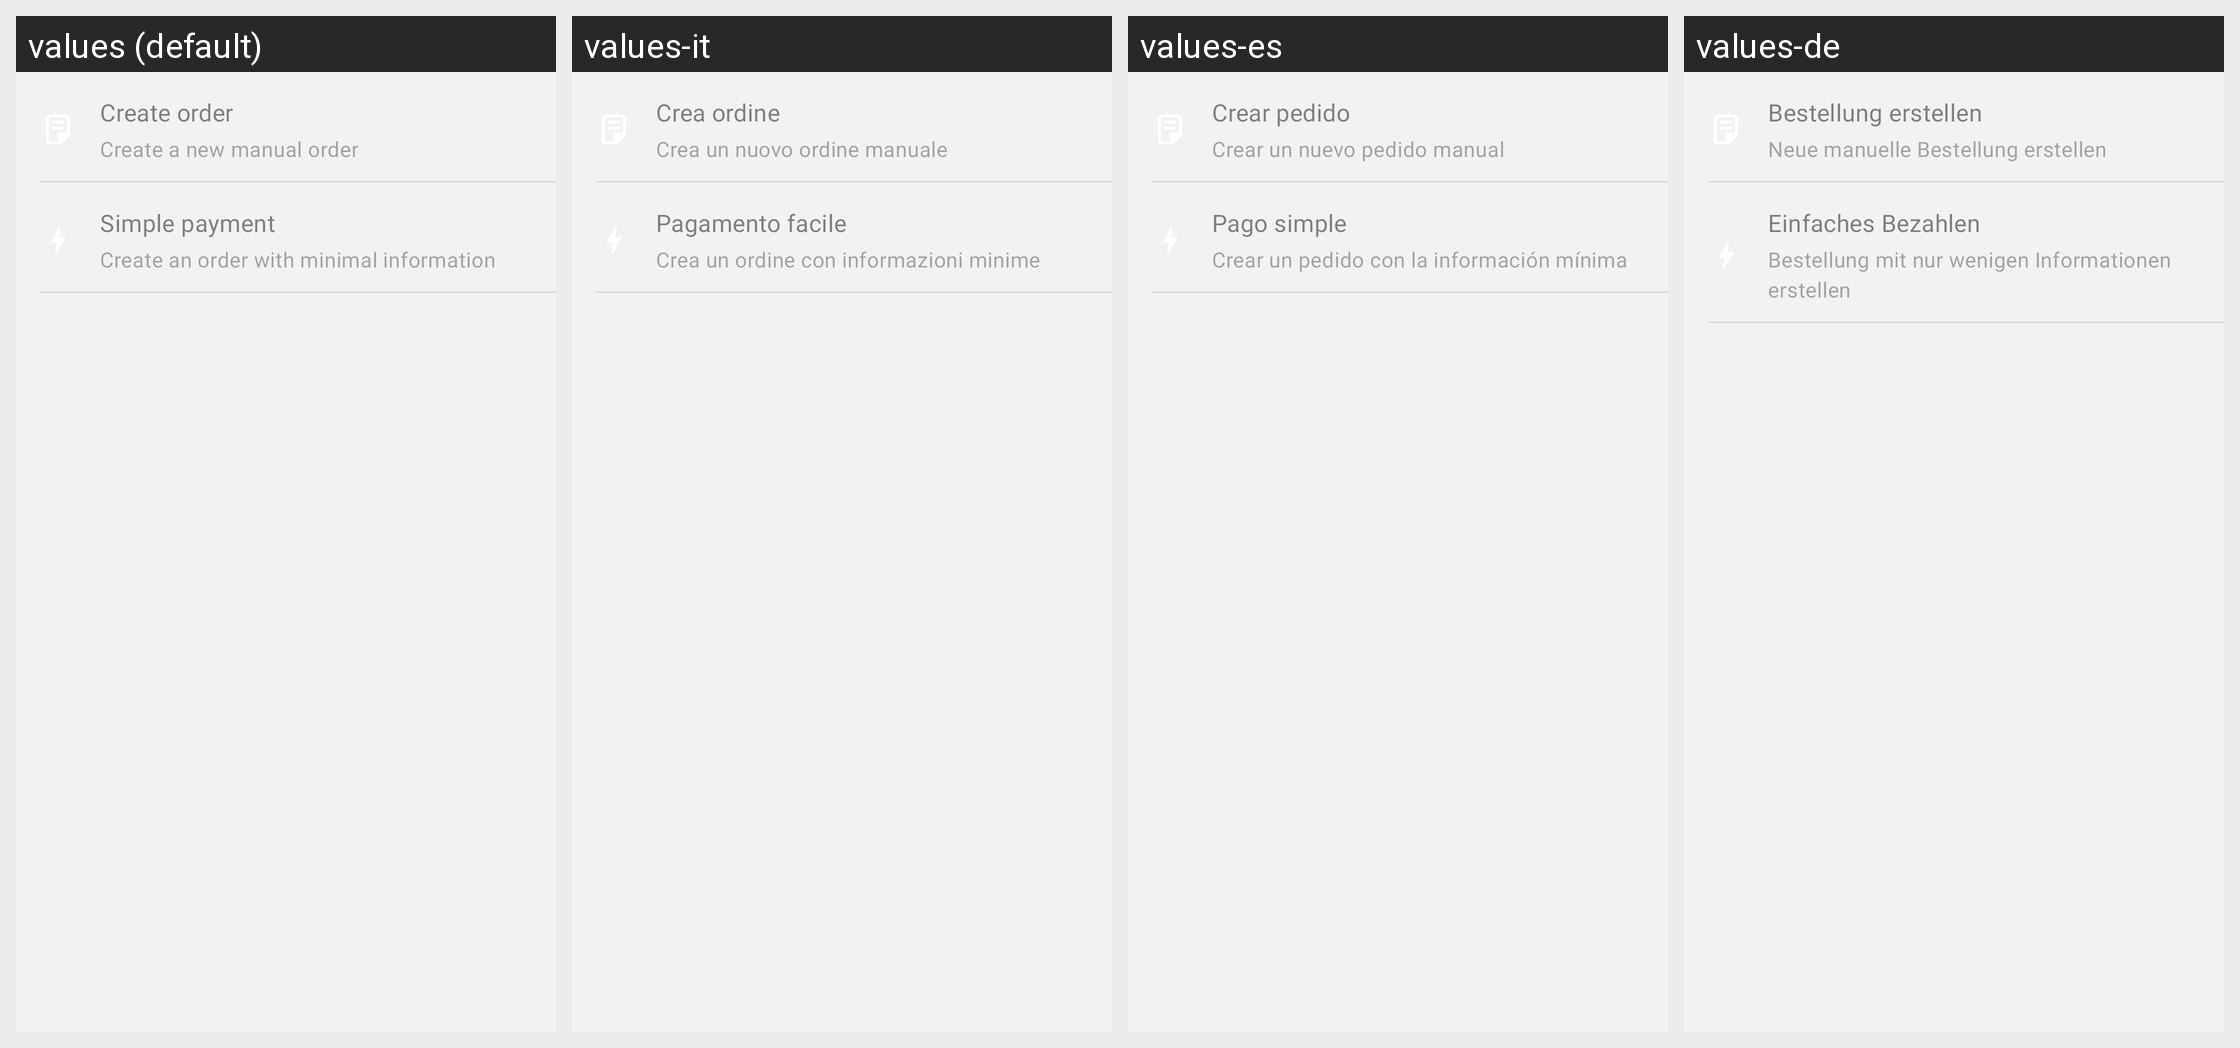

For this localized Android screen grid, give each drawn string resource with its value in every locale shown.
Android screen res/layout/dialog_order_creation_bottom_sheet.xml rendered under 4 locales, left to right: values (default), values-it, values-es, values-de. Device: Nexus 5 (rendered at 1080×1920; each locale shown at half size, 540×960, under a caption strip naming it); theme Theme.Woo.DayNight.
Other locales in the repository, not shown: values-ar, values-fr, values-he, values-id, values-ja, values-ko, values-nl, values-pt-rBR, values-ru, values-sv, values-tr, values-zh-rCN, values-zh-rTW.
Strings drawn on this screen, with the default value and each locale's value (text and hints the layout hard-codes, and strings that could not be matched under every locale, appear in the picture but are not listed):

orderlist_bottom_sheet_create_order_description
  values: Create a new manual order
  values-it: Crea un nuovo ordine manuale
  values-es: Crear un nuevo pedido manual
  values-de: Neue manuelle Bestellung erstellen

orderlist_bottom_sheet_create_order_action
  values: Create order
  values-it: Crea ordine
  values-es: Crear pedido
  values-de: Bestellung erstellen

orderlist_bottom_sheet_simple_payment_description
  values: Create an order with minimal information
  values-it: Crea un ordine con informazioni minime
  values-es: Crear un pedido con la información mínima
  values-de: Bestellung mit nur wenigen Informationen erstellen

orderlist_bottom_sheet_simple_payment_action
  values: Simple payment
  values-it: Pagamento facile
  values-es: Pago simple
  values-de: Einfaches Bezahlen
